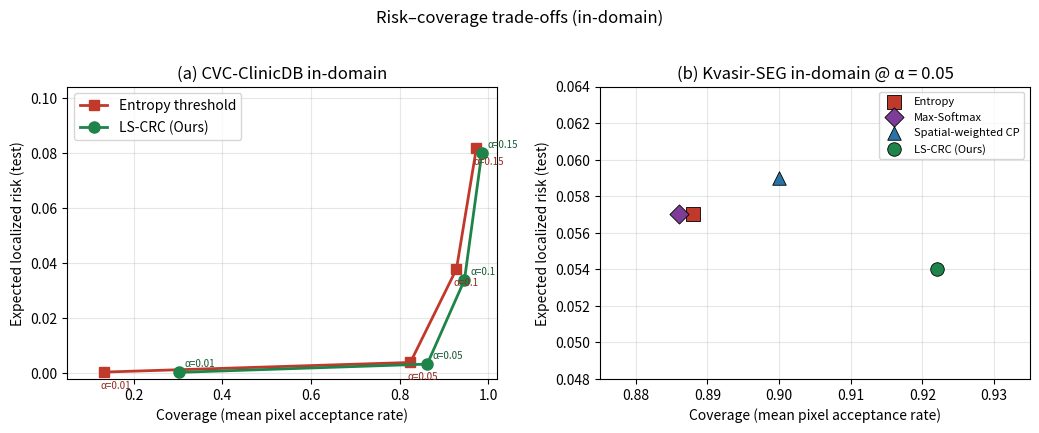

Source code (Python):
#!/usr/bin/env python3
"""
Figure 1: two-panel risk–coverage figure for the paper.

Panel (a): CVC-ClinicDB in-domain — entropy vs LS-CRC at four calibrated α points (Option B).
Panel (b): Kvasir-SEG in-domain — operating-point comparison at α=0.05 (Option B fallback).

Defaults embed the sample numbers from the paper checklist.

Example:
  python tools/plot_figure1_risk_coverage_panels.py -o figures/paper/figure1_risk_coverage_panels.png
"""
from __future__ import annotations

import argparse
import os

import matplotlib.pyplot as plt
import pandas as pd


def _default_cvc_rows():
    return pd.DataFrame(
        {
            "alpha": [0.01, 0.05, 0.10, 0.15],
            "entropy_cov": [0.132, 0.824, 0.928, 0.973],
            "entropy_risk": [0.0005, 0.0040, 0.038, 0.082],
            "lscrc_cov": [0.302, 0.862, 0.946, 0.985],
            "lscrc_risk": [0.0004, 0.0034, 0.034, 0.080],
        }
    )


def _default_kvasir_rows():
    return pd.DataFrame(
        {
            "method": ["Entropy", "Max-Softmax", "Spatial-weighted CP", "LS-CRC (Ours)"],
            "coverage": [0.888, 0.886, 0.900, 0.922],
            "risk": [0.057, 0.057, 0.059, 0.054],
        }
    )


def plot_figure1(out_path: str, dpi: int, cvc: pd.DataFrame | None = None, kva: pd.DataFrame | None = None) -> None:
    cvc = cvc if cvc is not None else _default_cvc_rows()
    kva = kva if kva is not None else _default_kvasir_rows()

    fig, axes = plt.subplots(1, 2, figsize=(10.5, 4.2))

    ax = axes[0]
    ax.plot(
        cvc["entropy_cov"],
        cvc["entropy_risk"],
        "s-",
        color="#c0392b",
        lw=2,
        ms=7,
        label="Entropy threshold",
    )
    ax.plot(
        cvc["lscrc_cov"],
        cvc["lscrc_risk"],
        "o-",
        color="#1e8449",
        lw=2,
        ms=8,
        label="LS-CRC (Ours)",
    )
    for a, cx, cy, lx, ly in zip(
        cvc["alpha"], cvc["entropy_cov"], cvc["entropy_risk"], cvc["lscrc_cov"], cvc["lscrc_risk"]
    ):
        ax.annotate(f"α={a:g}", (cx, cy), textcoords="offset points", xytext=(-2, -12), fontsize=7, color="#922b21")
        ax.annotate(f"α={a:g}", (lx, ly), textcoords="offset points", xytext=(4, 4), fontsize=7, color="#145a32")
    ax.set_xlabel("Coverage (mean pixel acceptance rate)")
    ax.set_ylabel("Expected localized risk (test)")
    ax.set_title("(a) CVC-ClinicDB in-domain")
    ax.grid(True, alpha=0.3)
    ax.legend(loc="upper left", frameon=True)
    ax.set_xlim(0.05, 1.02)
    y_hi = float(max(cvc["entropy_risk"].max(), cvc["lscrc_risk"].max()) * 1.15 + 0.01)
    ax.set_ylim(-0.002, min(y_hi, 0.12))

    ax = axes[1]
    colors = ["#c0392b", "#7d3c98", "#2874a6", "#1e8449"]
    markers = ["s", "D", "^", "o"]
    for i, row in kva.iterrows():
        ax.scatter(
            row["coverage"],
            row["risk"],
            c=colors[i],
            marker=markers[i],
            s=95,
            edgecolors="k",
            linewidths=0.6,
            zorder=3,
            label=row["method"],
        )
    ax.set_xlabel("Coverage (mean pixel acceptance rate)")
    ax.set_ylabel("Expected localized risk (test)")
    ax.set_title("(b) Kvasir-SEG in-domain @ α = 0.05")
    ax.grid(True, alpha=0.3)
    ax.legend(loc="upper right", fontsize=8, frameon=True)
    ax.set_xlim(0.875, 0.935)
    ax.set_ylim(0.048, 0.064)

    fig.suptitle("Risk–coverage trade-offs (in-domain)", fontsize=12, y=1.02)
    fig.tight_layout()
    os.makedirs(os.path.dirname(os.path.abspath(out_path)) or ".", exist_ok=True)
    fig.savefig(out_path, dpi=dpi, bbox_inches="tight")
    plt.close(fig)
    print(f"Wrote {out_path}")


def main():
    p = argparse.ArgumentParser()
    p.add_argument("-o", "--out", type=str, default="figures/paper/figure1_risk_coverage_panels.png")
    p.add_argument("--dpi", type=int, default=300)
    args = p.parse_args()
    plot_figure1(args.out, args.dpi)


if __name__ == "__main__":
    main()
